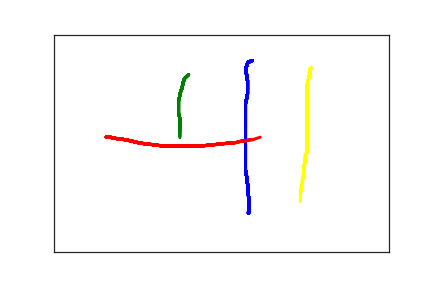

The table this chart was drawn from, first rows:
2.960000000000000000e+02, 6.000000000000000000e+01, 0.000000000000000000e+00, 1.000000000000000000e+00
2.910000000000000000e+02, 6.300000000000000000e+01, 1.910000000000000000e+02, 1.000000000000000000e+00
2.890000000000000000e+02, 6.600000000000000000e+01, 2.070000000000000000e+02, 1.000000000000000000e+00
2.880000000000000000e+02, 7.100000000000000000e+01, 2.240000000000000000e+02, 1.000000000000000000e+00
2.870000000000000000e+02, 7.500000000000000000e+01, 2.430000000000000000e+02, 1.000000000000000000e+00
2.870000000000000000e+02, 7.800000000000000000e+01, 2.620000000000000000e+02, 1.000000000000000000e+00
2.870000000000000000e+02, 8.300000000000000000e+01, 2.750000000000000000e+02, 1.000000000000000000e+00
2.870000000000000000e+02, 8.800000000000000000e+01, 2.920000000000000000e+02, 1.000000000000000000e+00
2.880000000000000000e+02, 9.400000000000000000e+01, 3.070000000000000000e+02, 1.000000000000000000e+00
2.880000000000000000e+02, 1.000000000000000000e+02, 3.230000000000000000e+02, 1.000000000000000000e+00
2.890000000000000000e+02, 1.050000000000000000e+02, 3.400000000000000000e+02, 1.000000000000000000e+00
2.890000000000000000e+02, 1.120000000000000000e+02, 3.580000000000000000e+02, 1.000000000000000000e+00
2.890000000000000000e+02, 1.200000000000000000e+02, 3.730000000000000000e+02, 1.000000000000000000e+00
2.890000000000000000e+02, 1.290000000000000000e+02, 3.900000000000000000e+02, 1.000000000000000000e+00
2.890000000000000000e+02, 1.370000000000000000e+02, 4.070000000000000000e+02, 1.000000000000000000e+00
2.880000000000000000e+02, 1.450000000000000000e+02, 4.240000000000000000e+02, 1.000000000000000000e+00
2.870000000000000000e+02, 1.520000000000000000e+02, 4.400000000000000000e+02, 1.000000000000000000e+00
2.860000000000000000e+02, 1.580000000000000000e+02, 4.570000000000000000e+02, 1.000000000000000000e+00
2.860000000000000000e+02, 1.640000000000000000e+02, 4.730000000000000000e+02, 1.000000000000000000e+00
2.860000000000000000e+02, 1.710000000000000000e+02, 4.900000000000000000e+02, 1.000000000000000000e+00
2.860000000000000000e+02, 1.770000000000000000e+02, 5.080000000000000000e+02, 1.000000000000000000e+00
2.860000000000000000e+02, 1.830000000000000000e+02, 5.250000000000000000e+02, 1.000000000000000000e+00
2.860000000000000000e+02, 1.890000000000000000e+02, 5.410000000000000000e+02, 1.000000000000000000e+00
2.860000000000000000e+02, 1.950000000000000000e+02, 5.570000000000000000e+02, 1.000000000000000000e+00
2.860000000000000000e+02, 2.020000000000000000e+02, 5.730000000000000000e+02, 1.000000000000000000e+00
2.860000000000000000e+02, 2.080000000000000000e+02, 5.900000000000000000e+02, 1.000000000000000000e+00
2.860000000000000000e+02, 2.140000000000000000e+02, 6.070000000000000000e+02, 1.000000000000000000e+00
2.860000000000000000e+02, 2.200000000000000000e+02, 6.240000000000000000e+02, 1.000000000000000000e+00
2.860000000000000000e+02, 2.270000000000000000e+02, 6.400000000000000000e+02, 1.000000000000000000e+00
2.860000000000000000e+02, 2.340000000000000000e+02, 6.570000000000000000e+02, 1.000000000000000000e+00
2.860000000000000000e+02, 2.400000000000000000e+02, 6.730000000000000000e+02, 1.000000000000000000e+00
2.860000000000000000e+02, 2.460000000000000000e+02, 6.910000000000000000e+02, 1.000000000000000000e+00
2.860000000000000000e+02, 2.530000000000000000e+02, 7.070000000000000000e+02, 1.000000000000000000e+00
2.860000000000000000e+02, 2.580000000000000000e+02, 7.240000000000000000e+02, 1.000000000000000000e+00
2.860000000000000000e+02, 2.610000000000000000e+02, 7.350000000000000000e+02, 1.000000000000000000e+00
2.860000000000000000e+02, 2.700000000000000000e+02, 7.560000000000000000e+02, 1.000000000000000000e+00
2.860000000000000000e+02, 2.760000000000000000e+02, 7.730000000000000000e+02, 1.000000000000000000e+00
2.860000000000000000e+02, 2.820000000000000000e+02, 7.900000000000000000e+02, 1.000000000000000000e+00
2.860000000000000000e+02, 2.870000000000000000e+02, 8.060000000000000000e+02, 1.000000000000000000e+00
2.860000000000000000e+02, 2.920000000000000000e+02, 8.230000000000000000e+02, 1.000000000000000000e+00
2.860000000000000000e+02, 2.970000000000000000e+02, 8.390000000000000000e+02, 1.000000000000000000e+00
2.860000000000000000e+02, 3.020000000000000000e+02, 8.570000000000000000e+02, 1.000000000000000000e+00
2.860000000000000000e+02, 3.070000000000000000e+02, 8.730000000000000000e+02, 1.000000000000000000e+00
2.860000000000000000e+02, 3.120000000000000000e+02, 8.900000000000000000e+02, 1.000000000000000000e+00
2.870000000000000000e+02, 3.170000000000000000e+02, 9.070000000000000000e+02, 1.000000000000000000e+00
2.870000000000000000e+02, 3.220000000000000000e+02, 9.240000000000000000e+02, 1.000000000000000000e+00
2.880000000000000000e+02, 3.280000000000000000e+02, 9.410000000000000000e+02, 1.000000000000000000e+00
2.880000000000000000e+02, 3.330000000000000000e+02, 9.590000000000000000e+02, 1.000000000000000000e+00
2.880000000000000000e+02, 3.380000000000000000e+02, 9.750000000000000000e+02, 1.000000000000000000e+00
2.890000000000000000e+02, 3.430000000000000000e+02, 9.920000000000000000e+02, 1.000000000000000000e+00
2.900000000000000000e+02, 3.480000000000000000e+02, 1.008000000000000000e+03, 1.000000000000000000e+00
2.900000000000000000e+02, 3.530000000000000000e+02, 1.024000000000000000e+03, 1.000000000000000000e+00
2.900000000000000000e+02, 3.590000000000000000e+02, 1.040000000000000000e+03, 1.000000000000000000e+00
2.900000000000000000e+02, 3.640000000000000000e+02, 1.058000000000000000e+03, 1.000000000000000000e+00
2.900000000000000000e+02, 3.690000000000000000e+02, 1.074000000000000000e+03, 1.000000000000000000e+00
2.910000000000000000e+02, 3.750000000000000000e+02, 1.091000000000000000e+03, 1.000000000000000000e+00
2.910000000000000000e+02, 3.800000000000000000e+02, 1.107000000000000000e+03, 1.000000000000000000e+00
2.910000000000000000e+02, 3.860000000000000000e+02, 1.124000000000000000e+03, 1.000000000000000000e+00
2.910000000000000000e+02, 3.910000000000000000e+02, 1.140000000000000000e+03, 1.000000000000000000e+00
2.910000000000000000e+02, 3.950000000000000000e+02, 1.157000000000000000e+03, 1.000000000000000000e+00
2.910000000000000000e+02, 3.990000000000000000e+02, 1.173000000000000000e+03, 1.000000000000000000e+00
... 125 more rows
